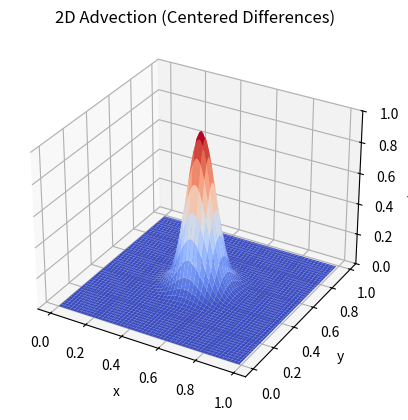

Write the Python code that produced this figure. (Note: this script raises an exception after producing the figure.)
import numpy as np
import matplotlib.pyplot as plt
from matplotlib.animation import FuncAnimation, FFMpegWriter
from mpl_toolkits.mplot3d import Axes3D

# Grid and physical parameters
Lx, Ly = 1.0, 1.0
Nx, Ny = 100, 100
dx, dy = Lx / Nx, Ly / Ny
x = np.linspace(0, Lx, Nx, endpoint=False)
y = np.linspace(0, Ly, Ny, endpoint=False)
X, Y = np.meshgrid(x, y, indexing='ij')

# Advection velocity 
alphax, alphay = 1.0, 1.0

# Initial condition: 2D Gaussian
u0 = np.exp(-100 * ((X - 0.5)**2 + (Y - 0.5)**2))
u0_flat = u0.flatten()

# Boundary condition: periodic
def apply_periodic(u):
    u[0, :]   = u[-2, :]  # left border = last interior row
    u[-1, :]  = u[1, :]   # right border = first interior row
    u[:, 0]   = u[:, -2]  # bottom border = last interior column
    u[:, -1]  = u[:, 1]   # top border = first interior column
    return u

# Boundary condition: Dirichlet
def apply_dirichlet(u, value=0.0):
    u[0, :]   = value
    u[-1, :]  = value
    u[:, 0]   = value
    u[:, -1]  = value
    return u

# Spatial derivative: centered differences 
def dudt_centered(t, u_flat):
    u = u_flat.reshape((Nx, Ny))
    du_dx = np.zeros_like(u)
    du_dy = np.zeros_like(u)

    # Central differences for interior points
    du_dx[1:-1, :] = (u[2:, :] - u[:-2, :]) / (2 * dx)
    du_dy[:, 1:-1] = (u[:, 2:] - u[:, :-2]) / (2 * dy)

    du_dx[0, :] = 0.0
    du_dx[-1, :] = 0.0
    du_dy[:, 0] = 0.0
    du_dy[:, -1] = 0.0

    du = -alphax * du_dx - alphay * du_dy
    return du.flatten()


# RK4 Integrator 
def RK4(dudt_func, bc_func, t0, q0, tf, n):
    dt = (tf - t0) / (n - 1)
    q = np.zeros((n, len(q0) + 1))
    q[0, 0] = t0
    q[0, 1:] = q0

    for i in range(1, n):
        t = q[i - 1, 0]

        # Retrieve previous state and flatten it
        u_prev = q[i - 1, 1:].reshape((Nx, Ny))
        uf     = u_prev.flatten()

        # k1
        k1 = dt * dudt_func(t, uf)

        # k2
        u1 = (uf + k1/2).reshape((Nx, Ny))
        u1 = bc_func(u1).flatten()
        k2 = dt * dudt_func(t + dt/2, u1)

        # k3
        u2 = (uf + k2/2).reshape((Nx, Ny))
        u2 = bc_func(u2).flatten()
        k3 = dt * dudt_func(t + dt/2, u2)

        # k4
        u3 = (uf + k3).reshape((Nx, Ny))
        u3 = bc_func(u3).flatten()
        k4 = dt * dudt_func(t + dt, u3)

        # Final RK4 step
        uf_next = uf + (k1 + 2*k2 + 2*k3 + k4) / 6

        # Update time
        q[i, 0] = t + dt

        # Apply boundary
        uf_next_2d = bc_func(uf_next.reshape((Nx, Ny)))
        q[i, 1:] = uf_next_2d.flatten()

    return q

# Time parameters 
CFL = 0.5
dt = CFL * min(dx / abs(alphax), dy / abs(alphay))
tf = 1.0
n_steps = int(tf / dt) + 1

# Boundary condition 
# bc_func = apply_periodic  
bc_func = apply_dirichlet  

# Solve PDE
sol = RK4(dudt_centered, bc_func, t0=0.0, q0=u0_flat, tf=tf, n=n_steps)
t_array = sol[:, 0]
u_array = sol[:, 1:].reshape((n_steps, Nx, Ny))

# 3D Animation 
fig = plt.figure()
ax = fig.add_subplot(111, projection='3d')

ax.set_zlim(0, 1)
ax.set_xlabel('x')
ax.set_ylabel('y')
ax.set_zlabel('u(x, y, t)')
ax.set_title('2D Advection (Centered Differences)')

surf = [ax.plot_surface(X, Y, u_array[0], cmap='coolwarm')]

def update(frame):
    surf[0].remove() 
    surf[0] = ax.plot_surface(X, Y, u_array[frame], cmap='coolwarm')
    ax.set_title(f't = {t_array[frame]:.2f}')
    return surf

ani = FuncAnimation(fig, update, frames=n_steps, interval=50)

writer = FFMpegWriter(fps=20, bitrate=1800)
ani.save("advection_2D_dirichlet.gif", writer=writer)
plt.close(fig) 
